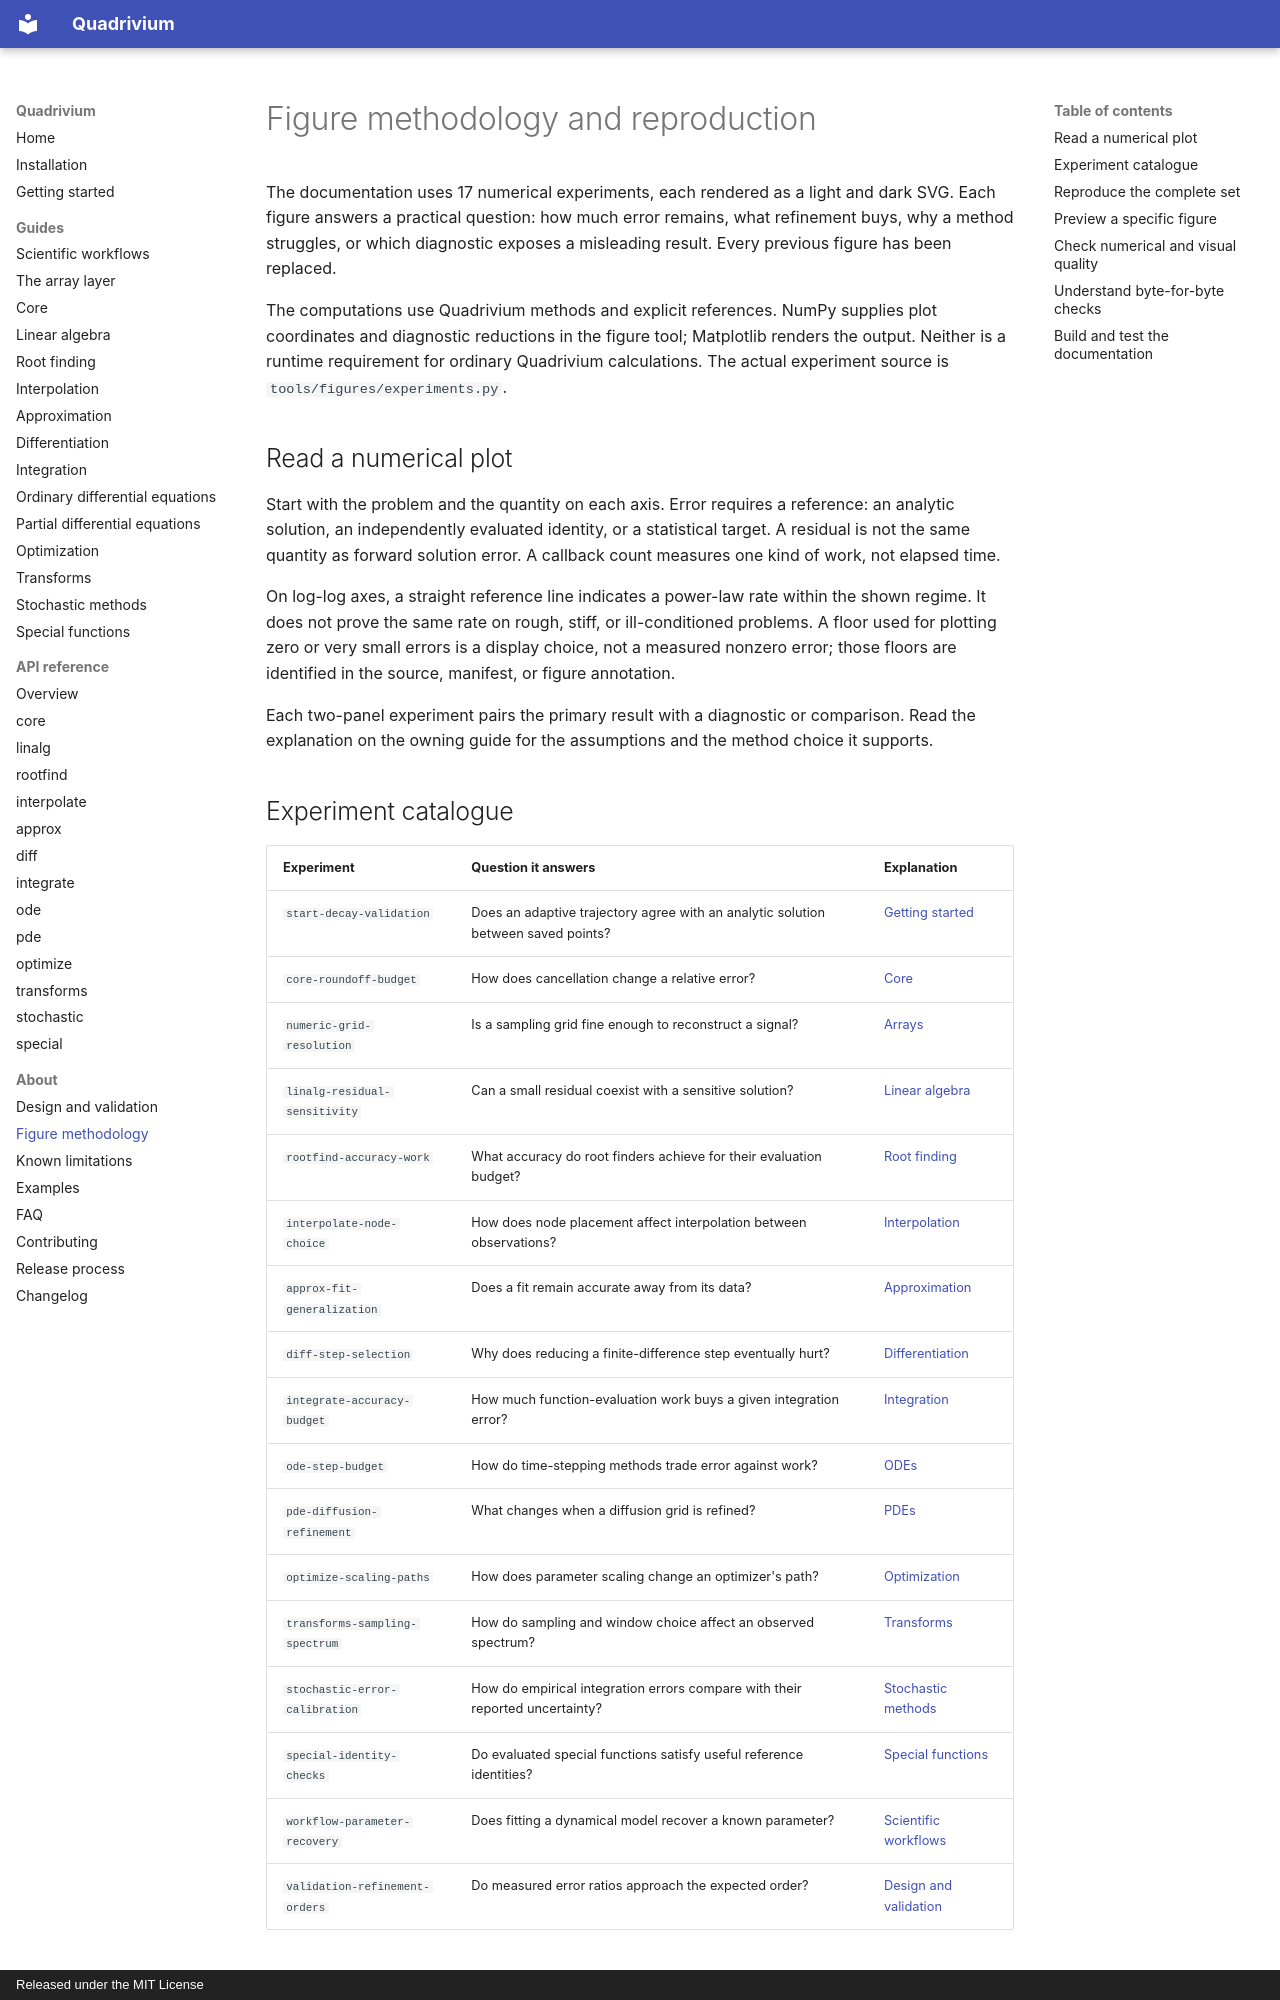

repository: ssmmkk123/quadrivium · page: figures/index.html · generator: mkdocs · copyright: Released under the MIT License

# Figure methodology and reproduction

The documentation uses 17 numerical experiments, each rendered as a light and
dark SVG. Each figure answers a practical question: how much error remains,
what refinement buys, why a method struggles, or which diagnostic exposes a
misleading result. Every previous figure has been replaced.

The computations use Quadrivium methods and explicit references. NumPy supplies
plot coordinates and diagnostic reductions in the figure tool; Matplotlib
renders the output. Neither is a runtime requirement for ordinary Quadrivium
calculations. The actual experiment source is `tools/figures/experiments.py`.

## Read a numerical plot

Start with the problem and the quantity on each axis. Error requires a
reference: an analytic solution, an independently evaluated identity, or a
statistical target. A residual is not the same quantity as forward solution
error. A callback count measures one kind of work, not elapsed time.

On log-log axes, a straight reference line indicates a power-law rate within
the shown regime. It does not prove the same rate on rough, stiff, or
ill-conditioned problems. A floor used for plotting zero or very small errors
is a display choice, not a measured nonzero error; those floors are identified
in the source, manifest, or figure annotation.

Each two-panel experiment pairs the primary result with a diagnostic or
comparison. Read the explanation on the owning guide for the assumptions and
the method choice it supports.
